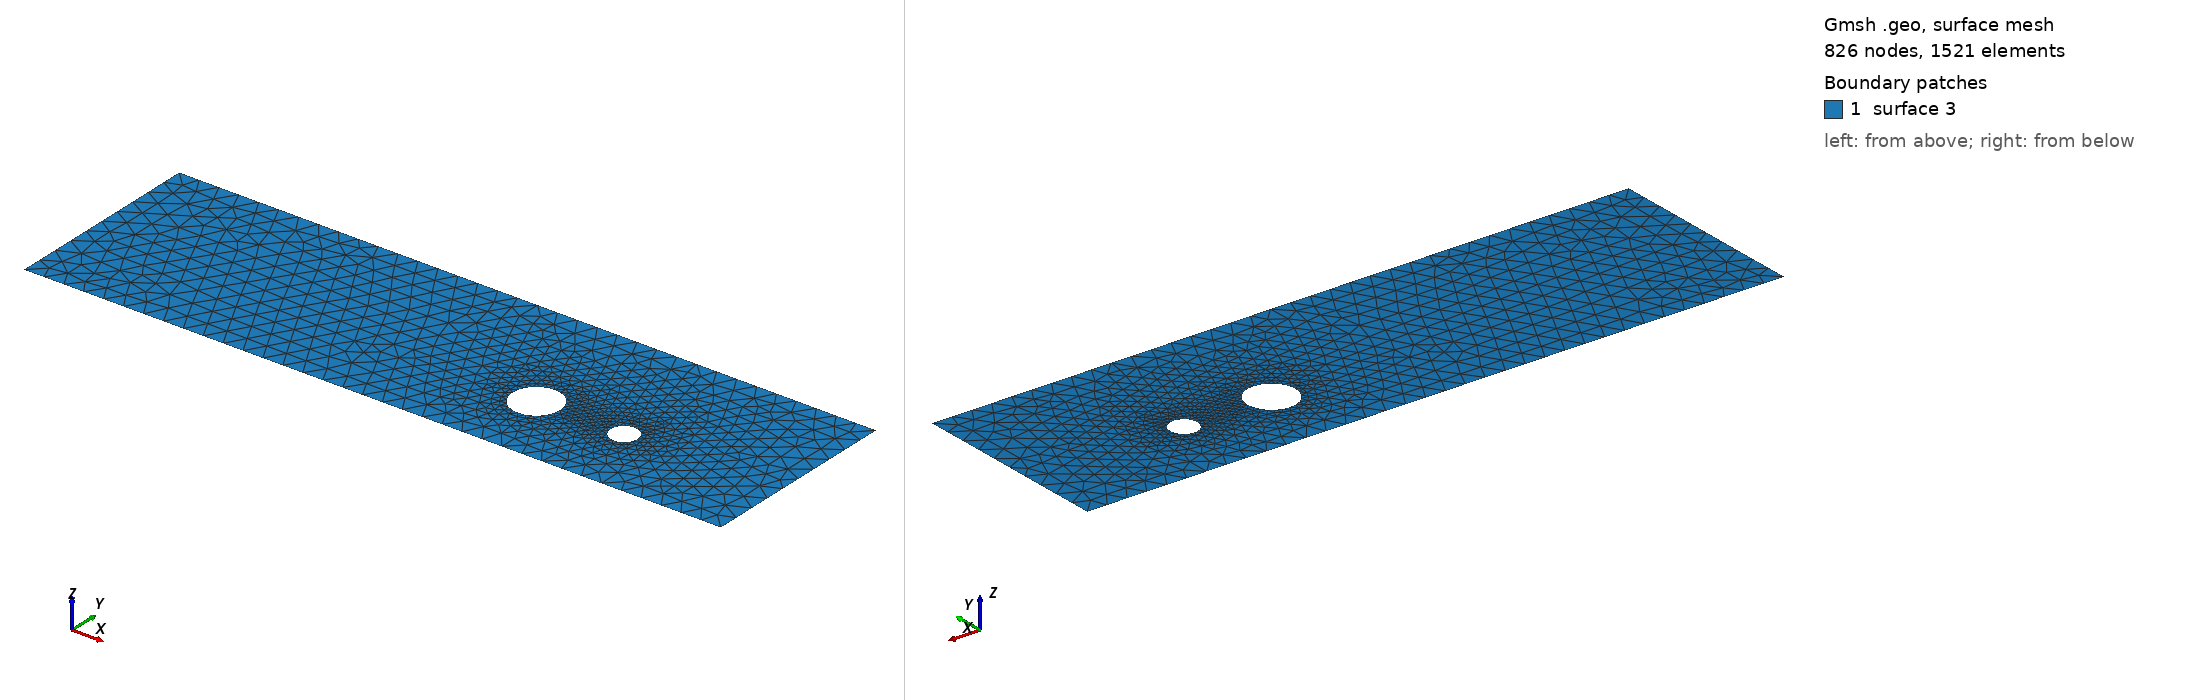

Gmsh geometry script, surface-meshed: 826 nodes, 1521 surface elements. Boundary patches (legend numbers): 1 surface 3. Left view from above one corner, right view from below the opposite corner. The script declares no physical surfaces, so the legend lists its geometric surfaces. The drawing asked Gmsh for element sizes between 1% and 20% of the model's largest extent; the script's own settings can give other sizes.

=== cad_485.geo (drawn) ===
//+
SetFactory("OpenCASCADE");
//+
Point(1) = {0.533940, -4.160542, 0.000000, 1.000000};
//+
Point(2) = {35.027013, -4.160542, 0.000000, 1.000000};
//+
Point(3) = {35.027013, 5.829042, 0.000000, 1.000000};
//+
Point(4) = {0.533940, 5.829042, 0.000000, 1.000000};
//+
Line(1) = {4, 1};
//+
Line(2) = {1, 2};
//+
Line(3) = {2, 3};
//+
Line(4) = {3, 4};
//+
Curve Loop(1) = {1, 2, 3, 4};
//+
Point(6) = {24.195872, -0.415863, 0.000000, 0.117808};
//+
Point(5) = {23.017794, -0.415863, 0.000000, 0.117808};
//+
Point(7) = {22.428755, 0.604383, 0.000000, 0.117808};
//+
Point(8) = {22.428755, -1.436108, 0.000000, 0.117808};
//+
Point(10) = {28.047741, -0.437698, 0.000000, 0.067069};
//+
Point(9) = {27.377052, -0.437698, 0.000000, 0.067069};
//+
Point(11) = {27.041707, 0.143136, 0.000000, 0.067069};
//+
Point(12) = {27.041707, -1.018532, 0.000000, 0.067069};
//+
Ellipse(5) = {6, 5, 7, 7};
//+
Ellipse(6) = {7, 5, 8, 8};
//+
Ellipse(7) = {8, 5, 6, 6};
//+
Curve Loop(2) = {5, 6, 7};
//+
Ellipse(8) = {10, 9, 11, 11};
//+
Ellipse(9) = {11, 9, 12, 12};
//+
Ellipse(10) = {12, 9, 10, 10};
//+
Curve Loop(3) = {8, 9, 10};
//+
Plane Surface(3) = {1, 2, 3};
//+
Physical Curve("INFLOW", 100) = {1};
//+
Physical Curve("OUTFLOW", 101) = {3};
//+
Physical Curve("WALL_BOUNDARY", 102) = {2, 4};
//+
Physical Curve("OBSTACLE", 103) = {5, 6, 7, 8, 9, 10};
